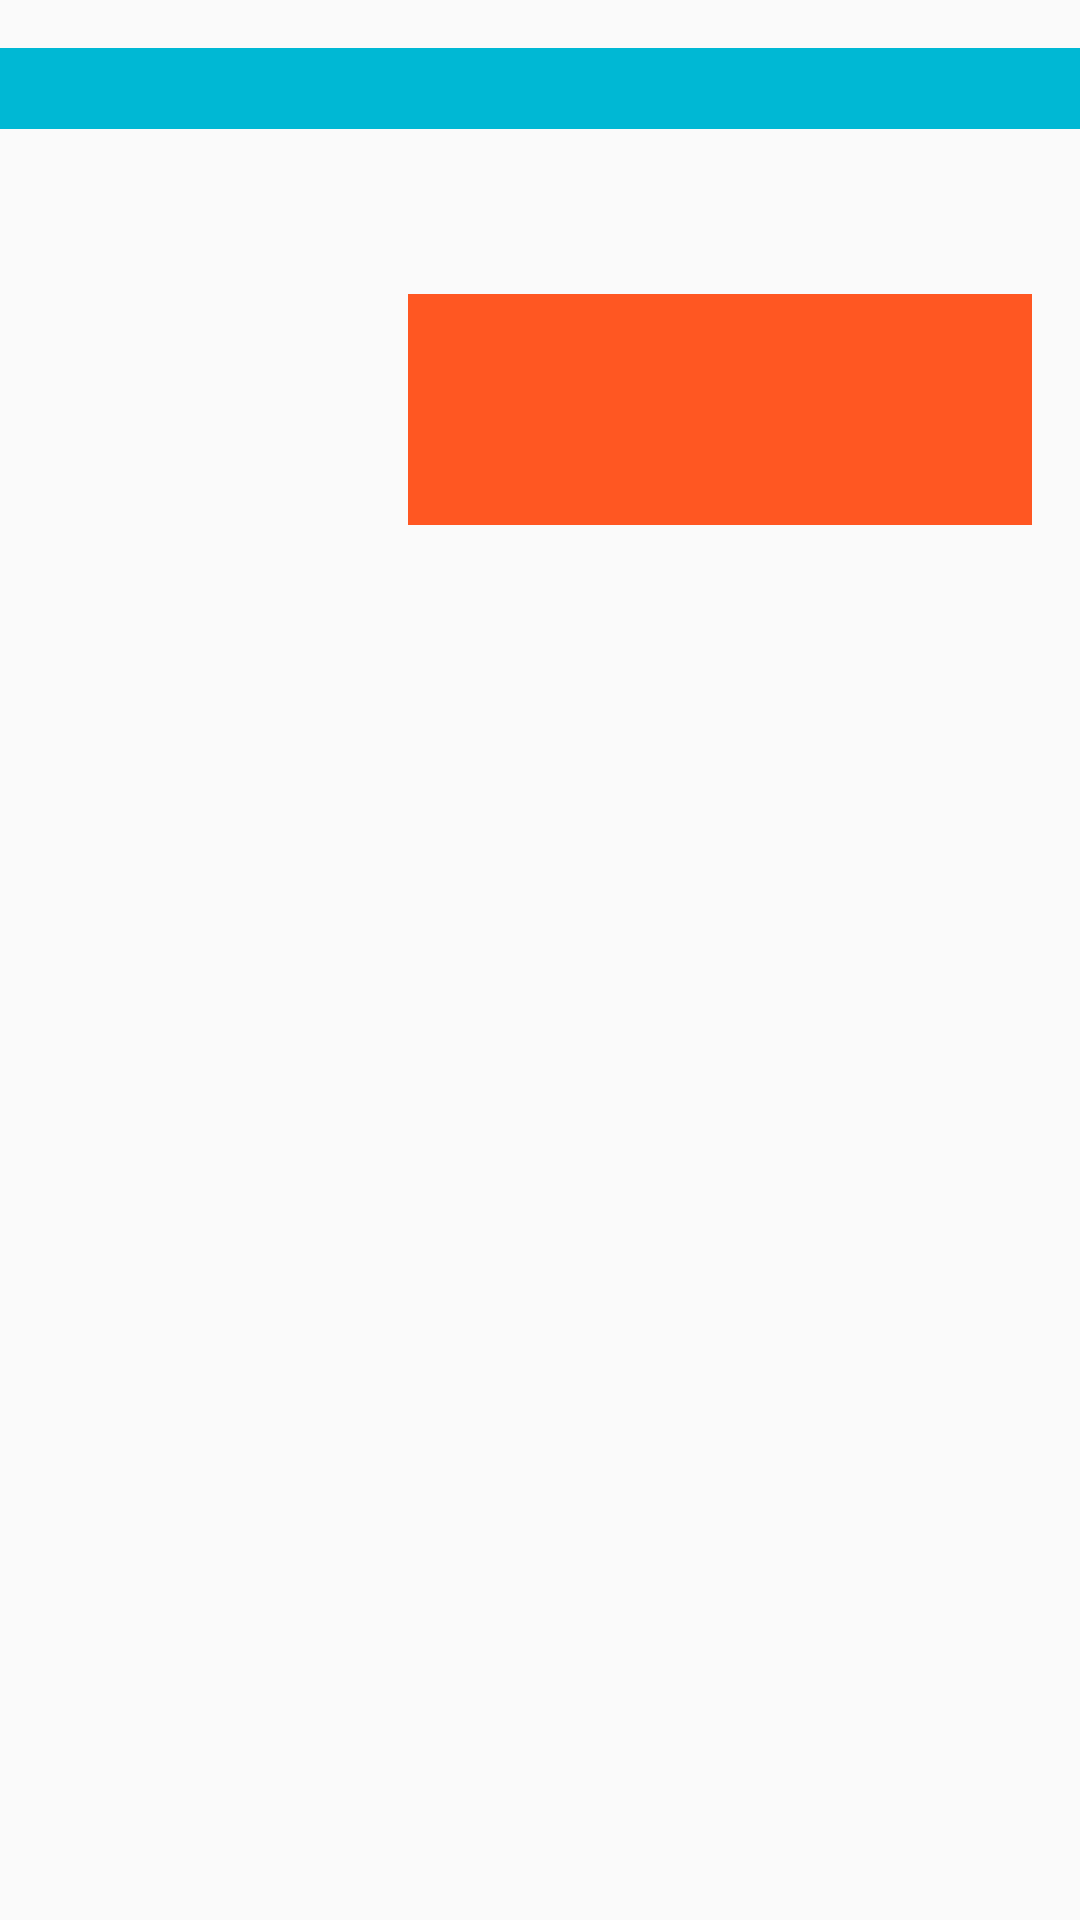

Android layout source for this screen:
<!-- AndroidManifest.xml: application theme AppTheme -->
<!-- res/layout/book_list.xml -->
<?xml version="1.0" encoding="utf-8"?>
<RelativeLayout xmlns:android="http://schemas.android.com/apk/res/android"
    xmlns:tools="http://schemas.android.com/tools"
    style="@style/RelativesLayoutComun">

    <TextView
        android:id="@+id/titulo"
        style="@style/TituloLibro" />

    <ImageView
        android:id="@+id/portada"
        style="@style/PortadaLibro" />

    <TextView
        android:id="@+id/autors"
        style="@style/AutoresLibro" />

    <RelativeLayout
        android:id="@+id/infoBook"
        style="@style/RelativeInfoBook">

        <TextView
            android:id="@+id/fecha_publicacion"
            style="@style/InfoBook"
            android:layout_marginTop="10dp"
            android:paddingTop="5dp" />

        <TextView
            android:id="@+id/paginas_libro"
            style="@style/InfoBook"
            android:layout_below="@id/fecha_publicacion" />

        <TextView
            android:id="@+id/idioma"
            style="@style/InfoBook"
            android:layout_below="@id/paginas_libro"
            android:layout_marginBottom="16dp"
            android:paddingBottom="5dp" />
    </RelativeLayout>
</RelativeLayout>
<!-- resources referenced by this layout -->
<resources>
  <style name="AutoresLibro">
          <item name="android:layout_width">match_parent</item>
          <item name="android:layout_height">wrap_content</item>
          <item name="android:layout_marginBottom">10dp</item>
          <item name="android:paddingLeft">@dimen/activity_horizontal_margin</item>
          <item name="android:paddingRight">@dimen/activity_horizontal_margin</item>
          <item name="android:textStyle">bold|italic</item>
          <item name="android:textAlignment">center</item>
          <item name="android:textColor">@color/colorPrimary</item>
          <item name="android:layout_below">@id/titulo</item>
          <item name="android:layout_toRightOf">@id/portada</item>
      </style>
  <style name="InfoBook">
          <item name="android:layout_width">match_parent</item>
          <item name="android:layout_height">wrap_content</item>
          <item name="android:textColor">@color/blanco</item>
          <item name="android:textAppearance">@style/Base.TextAppearance.AppCompat.Small</item>
          <item name="android:layout_marginLeft">@dimen/activity_horizontal_margin</item>
          <item name="android:layout_marginRight">@dimen/activity_horizontal_margin</item>
          <item name="android:paddingLeft">5dp</item>
          <item name="android:paddingBottom">5dp</item>
          <item name="android:background">@color/colorPrimary</item>
      </style>
  <style name="PortadaLibro">
          <item name="android:layout_width">@dimen/ancho_portada</item>
          <item name="android:layout_height">@dimen/alto_portada</item>
          <item name="android:minHeight">@dimen/alto_portada</item>
          <item name="android:scaleType">centerCrop</item>
          <item name="android:layout_marginBottom">@dimen/activity_horizontal_margin</item>
          <item name="android:layout_below">@id/titulo</item>
      </style>
  <style name="RelativeInfoBook">
          <item name="android:layout_width">match_parent</item>
          <item name="android:layout_height">wrap_content</item>
          <item name="android:layout_toRightOf">@id/portada</item>
          <item name="android:layout_below">@id/autors</item>
      </style>
  <style name="RelativesLayoutComun">
          <item name="android:layout_width">match_parent</item>
          <item name="android:layout_height">match_parent</item>
      </style>
  <style name="TituloLibro">
          <item name="android:layout_width">match_parent</item>
          <item name="android:layout_height">wrap_content</item>
          <item name="android:textAlignment">center</item>
          <item name="android:textAppearance">
              @style/TextAppearance.AppCompat.Light.SearchResult.Title
          </item>
          <item name="android:textColor">@color/blanco</item>
          <item name="android:layout_marginTop">@dimen/activity_horizontal_margin</item>
          <item name="android:layout_marginBottom">@dimen/activity_horizontal_margin</item>
          <item name="android:background">@color/fondo</item>
      </style>
  <style name="AppTheme" parent="Theme.AppCompat.Light.DarkActionBar">
          
          <item name="colorPrimary">@color/colorPrimary</item>
          <item name="colorPrimaryDark">@color/colorPrimaryDark</item>
          <item name="colorAccent">@color/colorAccent</item>
      </style>
  <dimen name="activity_horizontal_margin">16dp</dimen>
  <color name="colorPrimary">#FF5722</color>
  <color name="blanco">#FFF</color>
  <dimen name="ancho_portada">120dp</dimen>
  <dimen name="alto_portada">180dp</dimen>
  <color name="fondo">#00B8D4</color>
  <color name="colorPrimaryDark">#FF3D00</color>
  <color name="colorAccent">#FF5722</color>
</resources>
